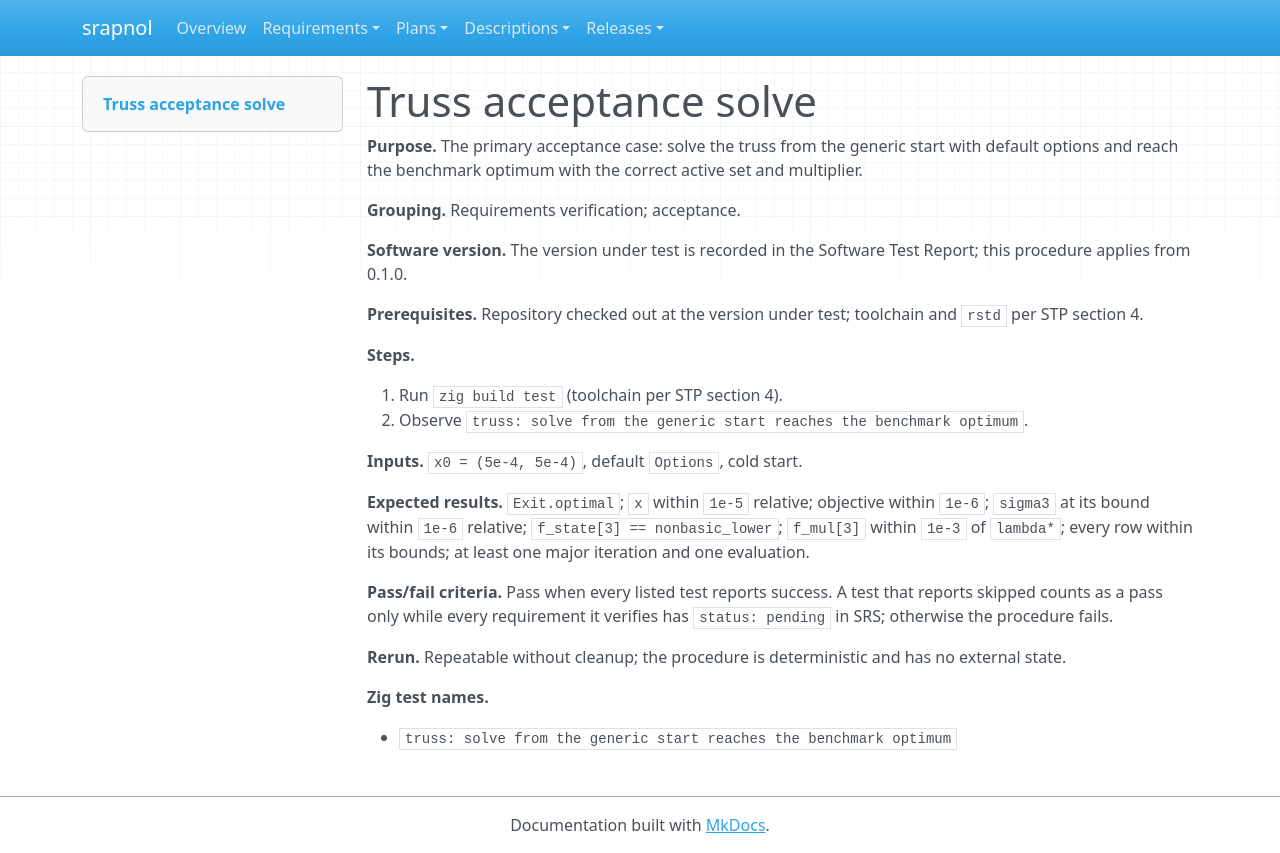

repository: emanspeaks/srapnol · page: tst/TST-013/index.html · generator: mkdocs

---
active: true
category: procedure
derived: false
level: 3.4
links:
- SRS-001: -XDxHG1Bp2uuHC5Q0jRTSlOriXV0gLYUw9_2JBNqJyo=
- SRS-002: _pAvB9FrxBKmVjhQadaiAiArSzk1z8Orab8SCc4-QIo=
- SRS-004: CPLkVNUovAbtDepmYjlHmTFU7klB4Qb_ahZU28TWahs=
- SRS-005: nbM_jonR1IS6Hf9tm9HsT4gI6qw0f7IK3Z4bFiKf35E=
- SRS-006: vT00MZ2OSlsetRg6qOwdwVkeBhq1EDxojMy1R6bgdro=
- SRS-012: XBB0er0ZSwWsXESdXZQ2LcPGS1uUxRSNZpTAEXTbsw8=
- SRS-014: IJS9KnBFiPFg3C8RFZOhOc1ukqqhHoqhlTh6o23rSsk=
- SRS-025: zx-_JYuD01cN2JdA0Nej4ffx-Jk-whtbvhRRtBP5b4g=
- SRS-026: pQ47BlSCXkT5_QejdLwytJSfDRPEanzqgYwGum1uq50=
- SRS-029: qTgKHAws9Tk8wH3yZ0mJT0nV-4lkngFAL7JZ7RtJN0c=
- SRS-031: GIEu1ECZz798Lu9PhM2T-22JqH1cc5K16--V93VLD3M=
- SRS-032: yiJ78EYG2kh7zqx6XTJvwL1MPOvv_V2IPXxzuiNUB8g=
- SRS-033: DTcFxogfKls0ZFXsXN8oCf3KyngLkG0iTWmt5MdCGQ4=
- SRS-036: aCOil0jb9JfDl9a03hur4iNWR84UUyK68c_J6tfy5YI=
- SRS-041: 4nWM_lZtEjsMLwOsQY_tLcBSu5BUDgESlk3QpxXdrfs=
- SRS-042: FGz7h1RL0PAPHm0ald6ZgeR2E-e7mcby4Snkl47af3Q=
- SRS-047: tp7CAusDR6-D83Puqa8pCRTAsGkFf-xyuHECCA7WToI=
- SRS-048: XpWD2VjwiMufFjPOtUS-wfrBc8HQMdjjyfHcnDRKo_4=
- SRS-050: DbUyfxrtdw4_iE-gNGQIwknTs36-ubxmk-HeABYSfoY=
- SRS-052: fffCUyxW_SaDAG9gmqTvg1-WQni4prrGFzT4WHMkFi4=
- SRS-055: JloQTSIneEMajGqu4JE8aqF8uvabJcr5x0m5W3KWjLs=
- SRS-057: vQ9Wqp2ozLMJ5ni5xnBfnBXEMgd_4DmOR385V8nPoCE=
- SRS-058: 7n4ONHyoM_jjhTOXMV0xW-6WVyuMuKu88aZnq7klLAA=
- SRS-061: 0bDKmbZ3mB4-TSfKV5z-pPzLlsdg9VI8S2jFu-SFucQ=
- SRS-062: qqfVARlZaDWplcRMsdKeDiYlWSoysbELXc2noTD1MO0=
- SRS-063: 76gmoVC0jCTvFXr4rjMuVXmUDeScRH-2yiGhxi7Liqg=
- SRS-065: 4uEY9B__r3K5OXYGwgro_Oa0RDlsSuoEP1I_CzWPipA=
- SRS-066: BkNyGsmziEsjAaaPAgEBWKF7r_qfcYr8tHFTpryktWc=
- SRS-067: 5C3mXAAsS3yxjizmDSLZOkiD4qxhdaTebwAphaWMQ0w=
- SRS-069: xLY6F59jeAxsxiGd81tHV22fKVsUow9WrCyZ5Rx7QUE=
- SRS-070: kTBQy0xdLXAnebDxn7s9uxxRmeIMnaIM_zZ17aSaXvc=
- SRS-071: gA4GxEVwiW5_1E5QUVSwXn77RG6Km5xbp_-j2uGQ5tA=
- SRS-072: NsoDF9iA5BlGFyroc2mrz2djRdfkKrj4VM6g1a47W7k=
- SRS-073: TJomXav-PgT-JTDTW-0aZaH1-Oy4WUalseR3uajceNU=
- SRS-084: iGJ71bNls4yIGmPnTizrTvZ_slZD_Gr_NNcQJtQeT2g=
- SRS-091: YZB2rTJNxWLQmxjwV9hvYI2mAsyHKtXm-wf1DXxVhxg=
normative: true
ref: ''
reviewed: oE2WYgnIs9QkbeUiIvoZqxMMF6OV-1HUXAirPdxsvLc=
status: surface
verification-method: Test
---

# Truss acceptance solve

**Purpose.** The primary acceptance case: solve the truss from the generic start with default options and reach the benchmark optimum with the correct active set and multiplier.

**Grouping.** Requirements verification; acceptance.

**Software version.** The version under test is recorded in the Software Test Report; this procedure applies from 0.1.0.

**Prerequisites.** Repository checked out at the version under test; toolchain and `rstd` per STP section 4.

**Steps.**

1. Run `zig build test` (toolchain per STP section 4).
2. Observe `truss: solve from the generic start reaches the benchmark optimum`.

**Inputs.** `x0 = (5e-4, 5e-4)`, default `Options`, cold start.

**Expected results.** `Exit.optimal`; `x` within `1e-5` relative; objective within `1e-6`; `sigma3` at its bound within `1e-6` relative; `f_state[3] == nonbasic_lower`; `f_mul[3]` within `1e-3` of `lambda*`; every row within its bounds; at least one major iteration and one evaluation.

**Pass/fail criteria.** Pass when every listed test reports success. A test that reports skipped counts as a pass only while every requirement it verifies has `status: pending` in SRS; otherwise the procedure fails.

**Rerun.** Repeatable without cleanup; the procedure is deterministic and has no external state.

**Zig test names.**

- `truss: solve from the generic start reaches the benchmark optimum`
